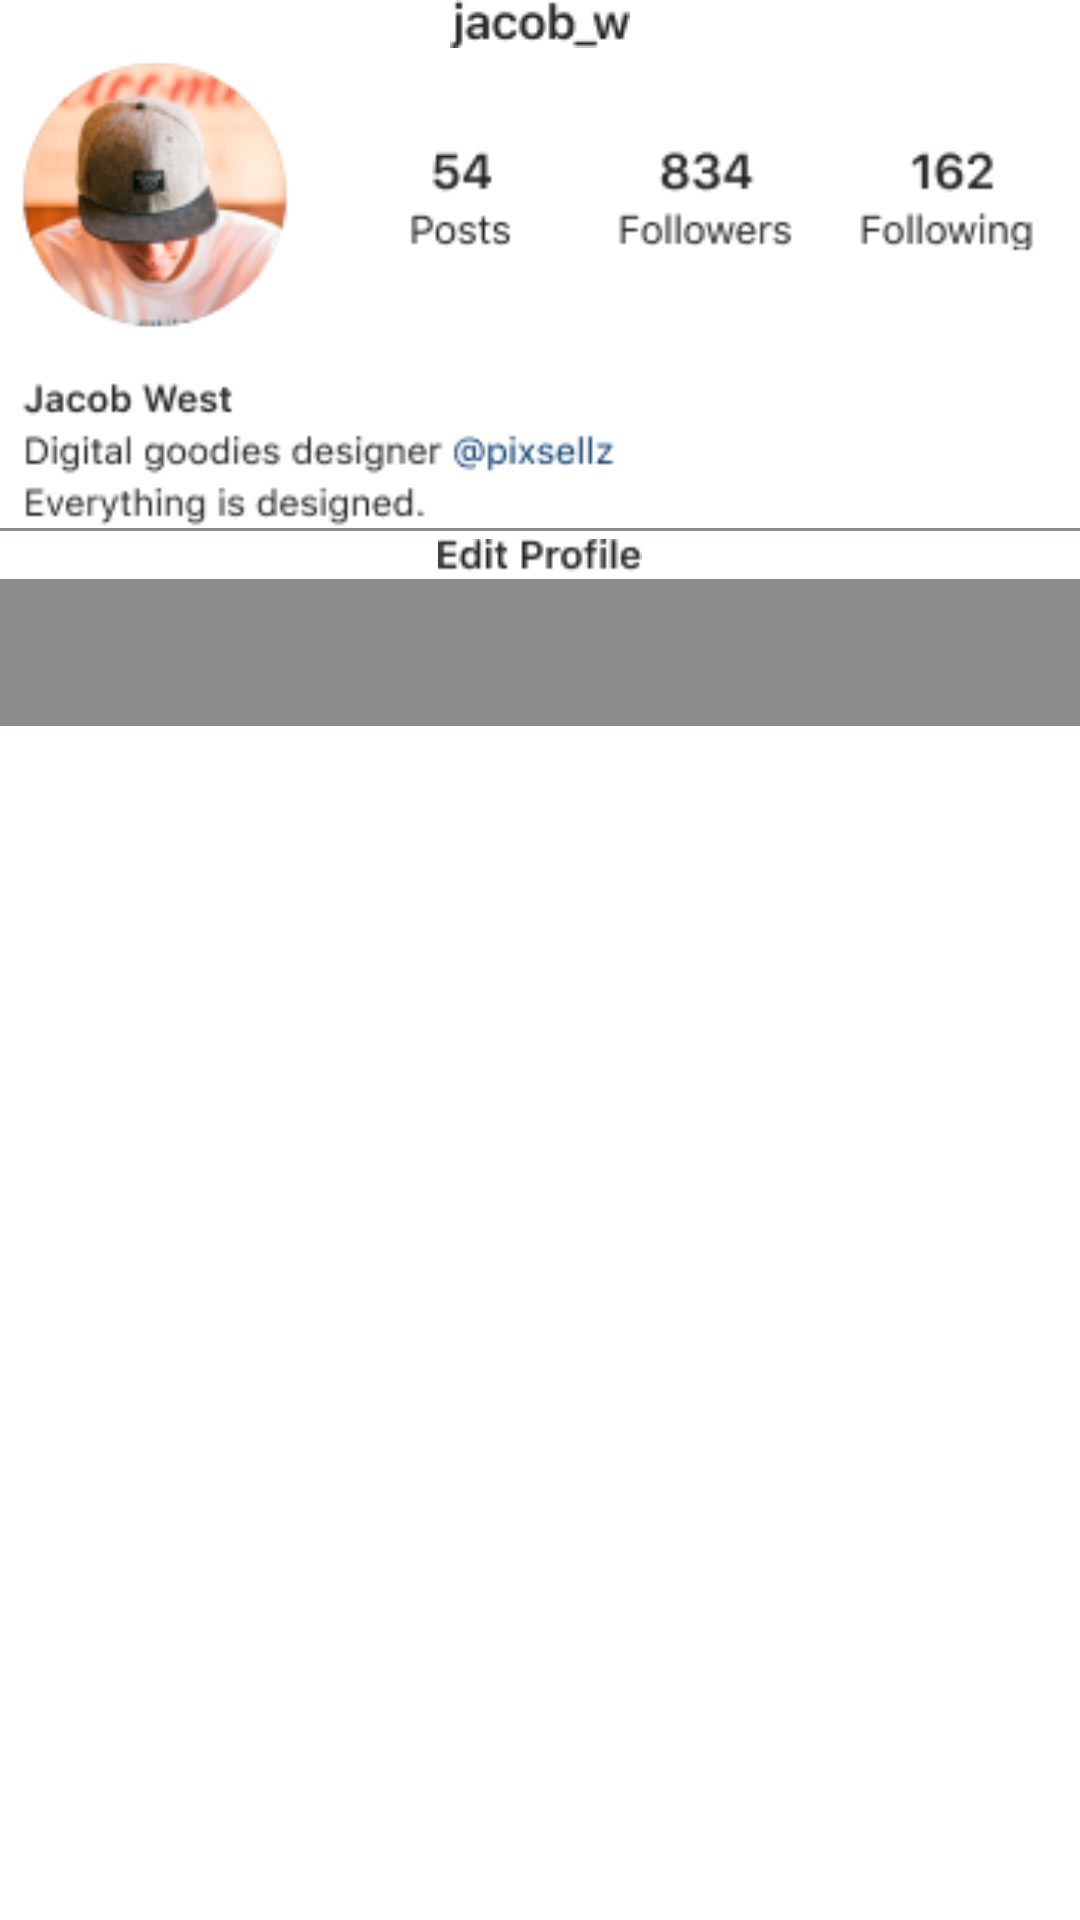

This screen was rendered from an Android layout file. Write that file and the resources it references.
<!-- AndroidManifest.xml: application theme Theme.MyInstagramDZ7 -->
<!-- res/layout/fragment_avatar.xml -->
<?xml version="1.0" encoding="utf-8"?>
<androidx.constraintlayout.widget.ConstraintLayout xmlns:android="http://schemas.android.com/apk/res/android"
    xmlns:app="http://schemas.android.com/apk/res-auto"
    xmlns:tools="http://schemas.android.com/tools"
    android:layout_width="match_parent"
    android:layout_height="match_parent"
    android:background="@color/white"
    tools:context=".Fragments.AvatarFragment">

    <ImageView
        android:id="@+id/iv_jacob"
        android:layout_width="wrap_content"
        android:layout_height="wrap_content"
        android:layout_marginStart="@dimen/standard_dimens"
        android:layout_marginTop="@dimen/standard_dimens"
        android:src="@drawable/jacob_w"
        app:layout_constraintEnd_toEndOf="parent"
        app:layout_constraintStart_toStartOf="parent"
        app:layout_constraintTop_toTopOf="parent" />

    <ImageView
        android:id="@+id/iv_avatar"
        android:layout_width="match_parent"
        android:layout_height="160dp"
        android:layout_margin="@dimen/standard_dimens"
        android:src="@drawable/avatar_info"
        app:layout_constraintEnd_toEndOf="parent"
        app:layout_constraintStart_toStartOf="parent"
        app:layout_constraintTop_toBottomOf="@+id/iv_jacob" />

    <View
        android:id="@+id/top_view"
        android:layout_width="match_parent"
        android:layout_height="1dp"
        android:layout_margin="@dimen/standard_dimens"
        android:background="@color/gray"
        app:layout_constraintEnd_toEndOf="parent"
        app:layout_constraintStart_toStartOf="parent"
        app:layout_constraintTop_toBottomOf="@+id/iv_avatar" />

    <ImageView
        android:id="@+id/iv_edit_Profile"
        android:layout_width="wrap_content"
        android:layout_height="16dp"
        android:layout_margin="@dimen/standard_dimens"
        android:src="@drawable/edit_profile"
        app:layout_constraintEnd_toEndOf="parent"
        app:layout_constraintStart_toStartOf="parent"
        app:layout_constraintTop_toBottomOf="@+id/top_view" />

    <View
        android:id="@+id/bottom_view"
        android:layout_width="match_parent"
        android:layout_height="1dp"
        android:layout_margin="@dimen/standard_dimens"
        android:background="@color/gray"
        app:layout_constraintEnd_toEndOf="parent"
        app:layout_constraintStart_toStartOf="parent"
        app:layout_constraintTop_toBottomOf="@+id/iv_edit_Profile" />

    <FrameLayout
        android:layout_width="match_parent"
        android:layout_height="0dp"
        app:layout_constraintBottom_toBottomOf="parent"
        app:layout_constraintTop_toBottomOf="@id/bottom_view">

        <com.google.android.material.tabs.TabLayout
            android:id="@+id/tab_layout"
            android:layout_width="match_parent"
            android:layout_height="wrap_content"
            android:background="@color/gray" />

        <androidx.viewpager.widget.ViewPager
            android:id="@+id/viewpager"
            android:layout_width="match_parent"
            android:layout_height="wrap_content"/>
    </FrameLayout>

</androidx.constraintlayout.widget.ConstraintLayout>
<!-- resources referenced by this layout -->
<resources>
  <color name="gray">#8C8A8A</color>
  <color name="white">#FFFFFFFF</color>
  <!-- drawable avatar_info: png bitmap (drawable, 24475 bytes) -->
  <!-- drawable edit_profile: png bitmap (drawable, 899 bytes) -->
  <!-- drawable jacob_w: png bitmap (drawable, 988 bytes) -->
  <style name="Theme.MyInstagramDZ7" parent="Theme.MaterialComponents.DayNight.NoActionBar">
          
          <item name="colorPrimary">@color/gray</item>
          <item name="colorPrimaryVariant">@color/gray</item>
          <item name="colorOnPrimary">@color/white</item>
          
          <item name="colorSecondary">@color/teal_200</item>
          <item name="colorSecondaryVariant">@color/teal_700</item>
          <item name="colorOnSecondary">@color/black</item>
          
          <item name="android:statusBarColor" tools:targetApi="l">?attr/colorPrimaryVariant</item>
          
      </style>
  <color name="teal_200">#FF03DAC5</color>
  <color name="teal_700">#FF018786</color>
  <color name="black">#FF000000</color>
</resources>
